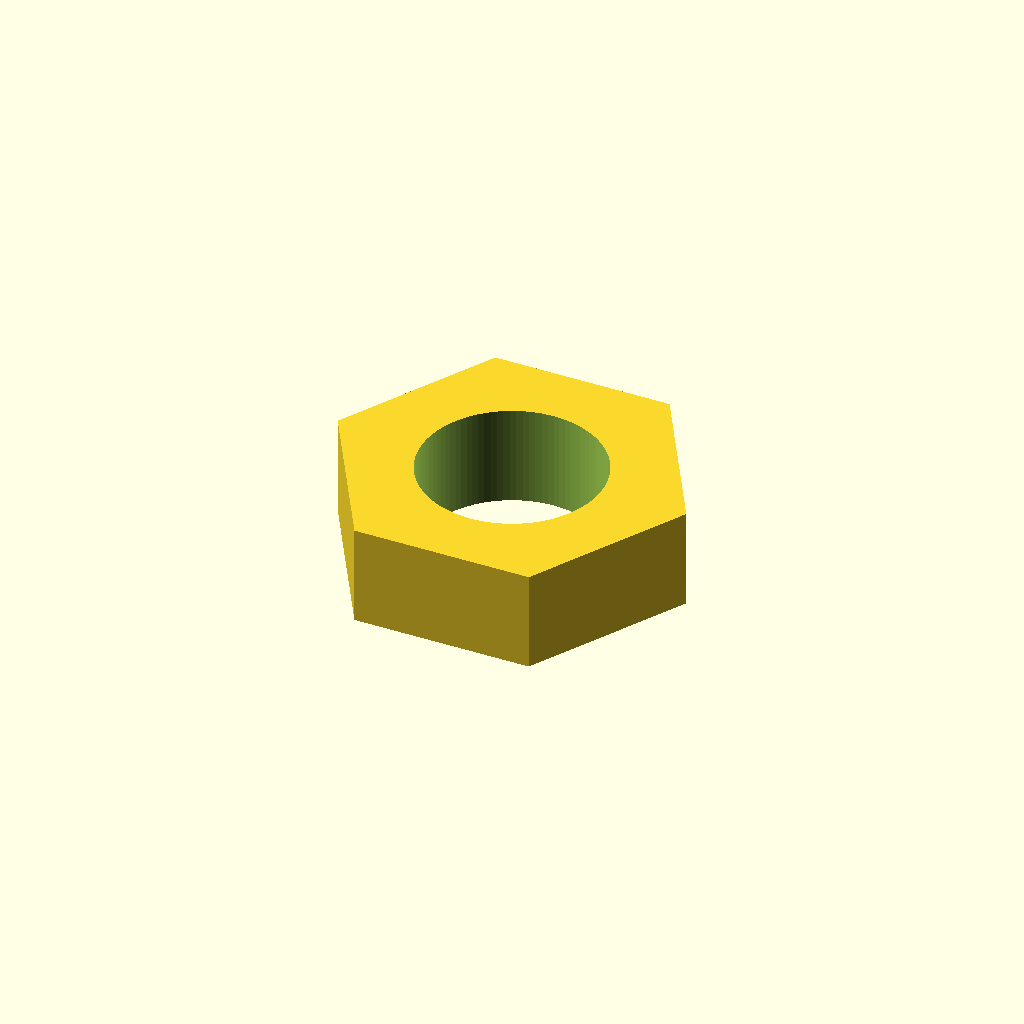
Cell 1: the model at its default parameters.
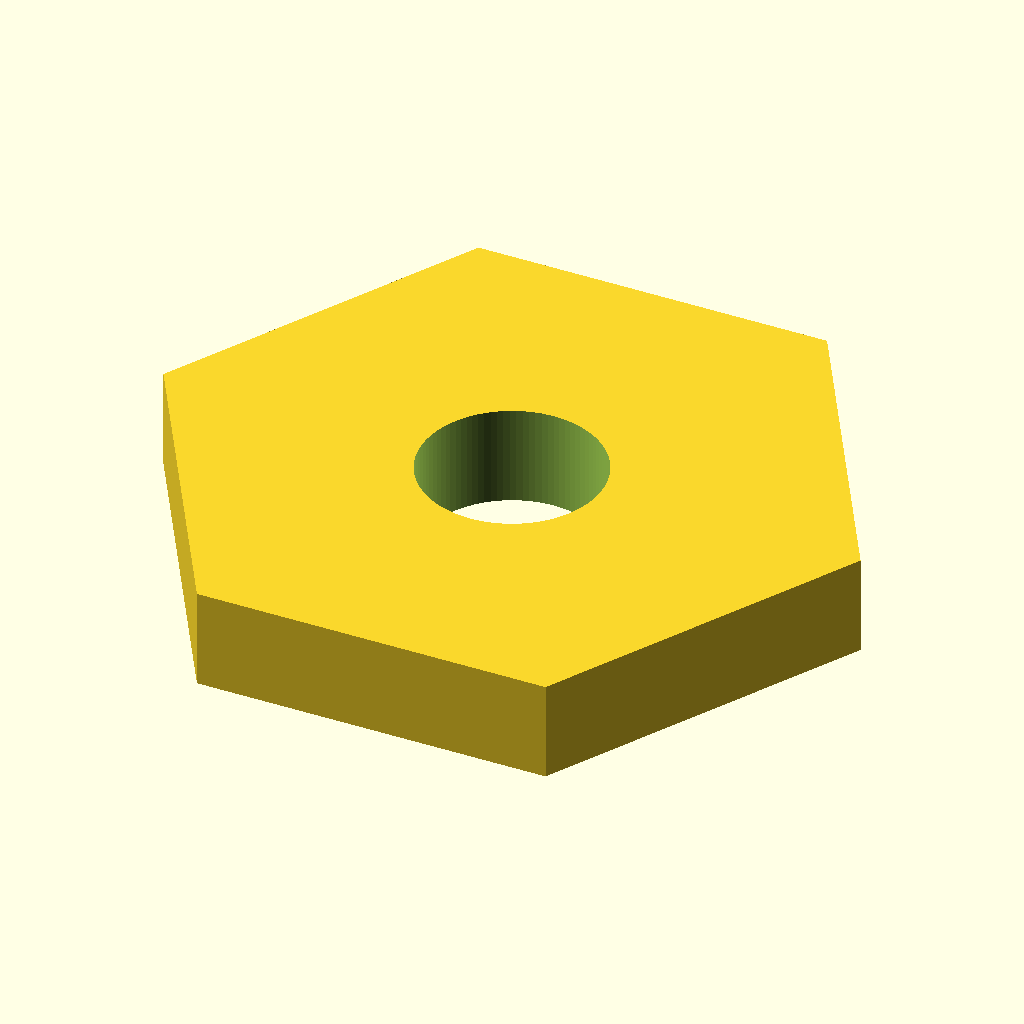
Cell 2: across_flats = 11 (everything else at default).
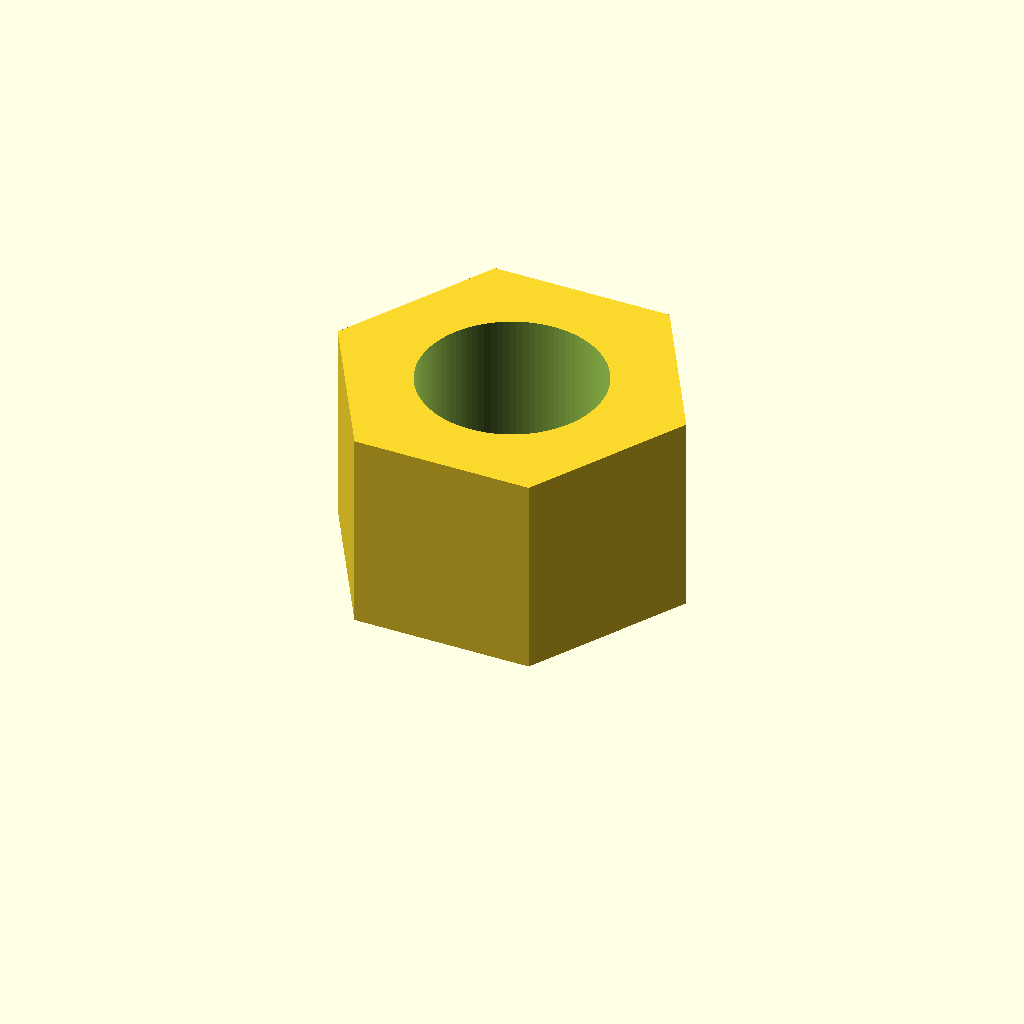
Cell 3: thickness = 3.6 (everything else at default).
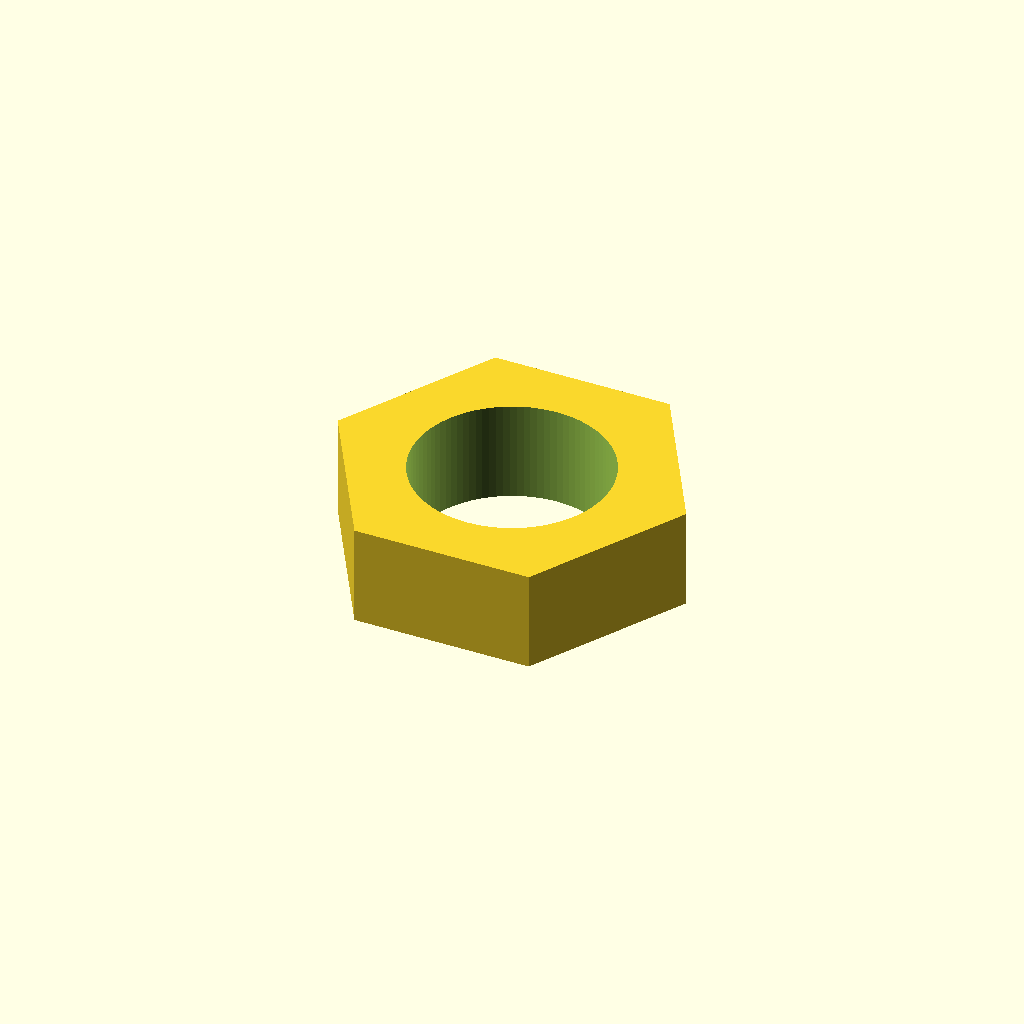
Cell 4: the same model with clearance = 0.5.
One fixed orthographic camera (rotation 55°, 0°, 25°; colour scheme Cornfield) for every cell.
The OpenSCAD source (additional_study/matched_effort/results/direct_vlm/scad/nut__M3nS_thin_nut.scad):
$fn = 96;

screw_d = 3.0;          // mm
across_flats = 5.5;     // mm
thickness = 1.8;        // mm
clearance = 0.25;       // mm (typical for printed parts)

module hex_prism(af, h) {
    // For a regular hexagon: across_flats = 2 * apothem
    // circumradius R = apothem / cos(30) = (af/2) / cos(30)
    R = (af/2) / cos(30);
    linear_extrude(height = h)
        polygon([ for (i = [0:5]) [ R*cos(60*i), R*sin(60*i) ] ]);
}

difference() {
    hex_prism(across_flats, thickness);
    translate([0,0,-0.2])
        cylinder(d = screw_d + clearance, h = thickness + 0.4);
}
Parameter table extracted from the source (name, type, default, range or options):
screw_d: number, default 3
across_flats: number, default 5.5
thickness: number, default 1.8
clearance: number, default 0.25
